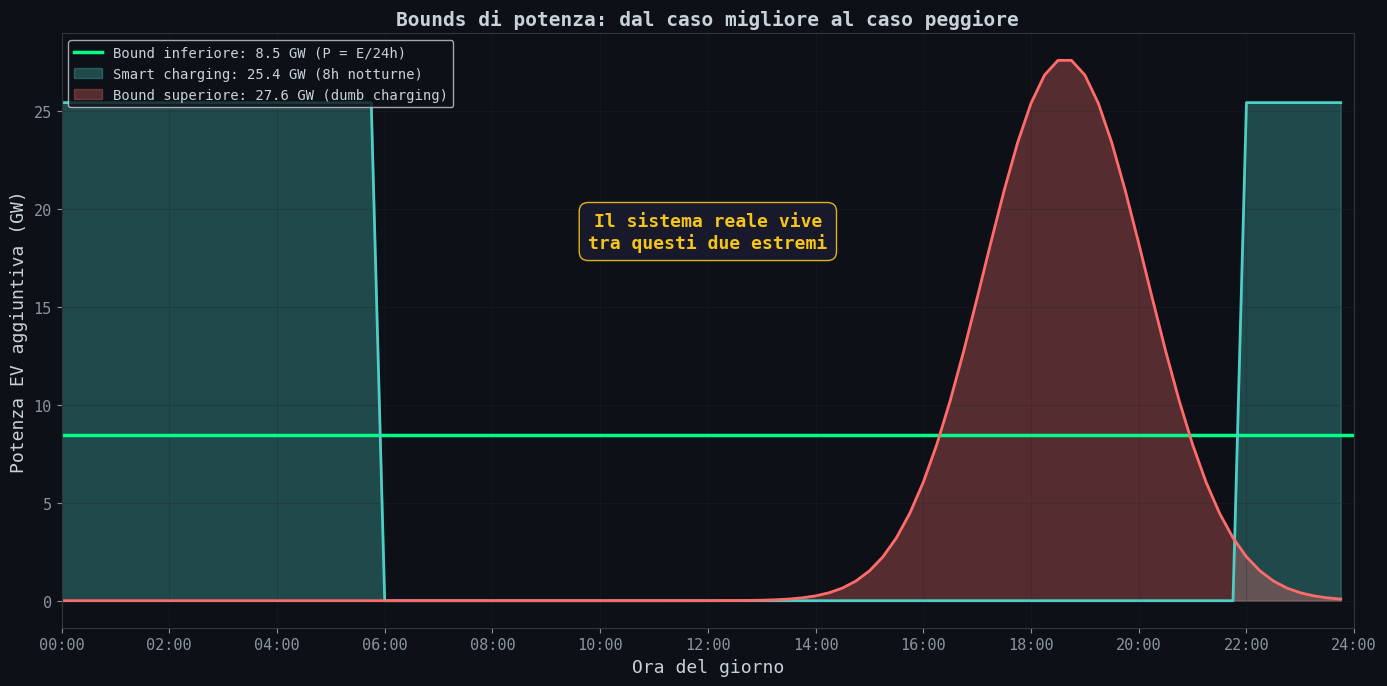
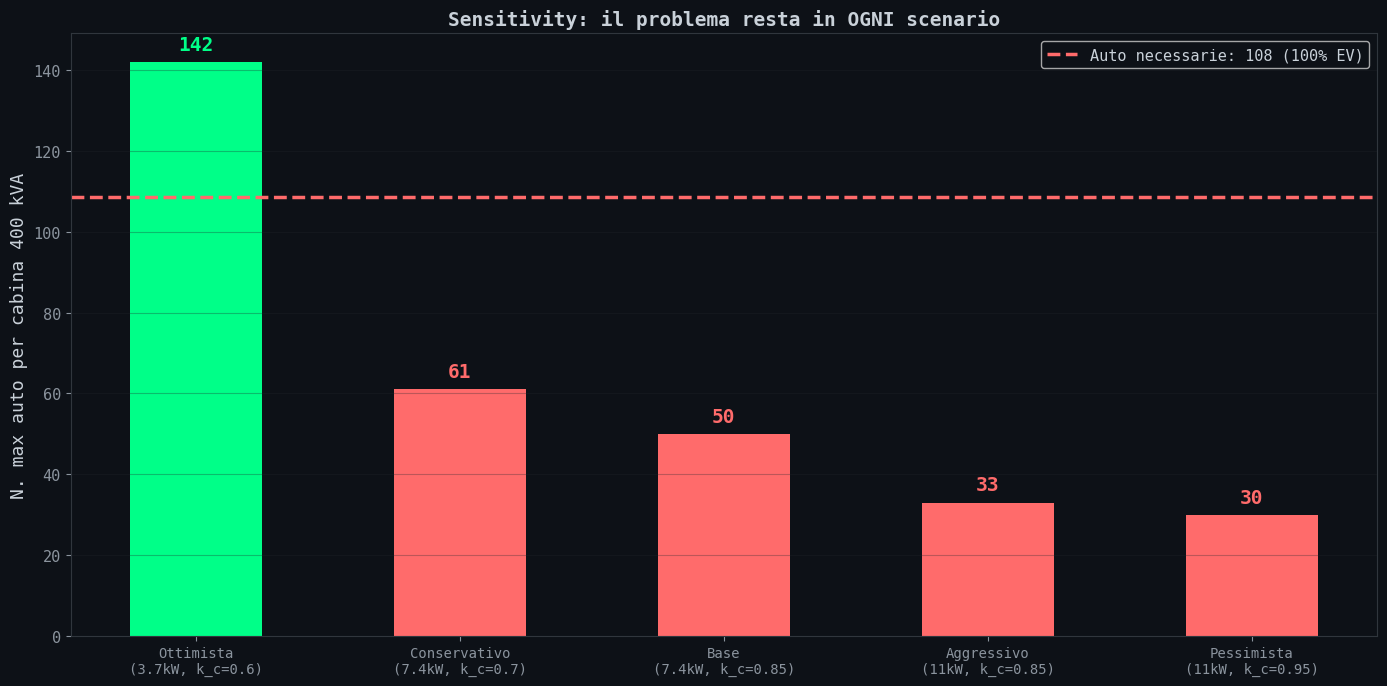
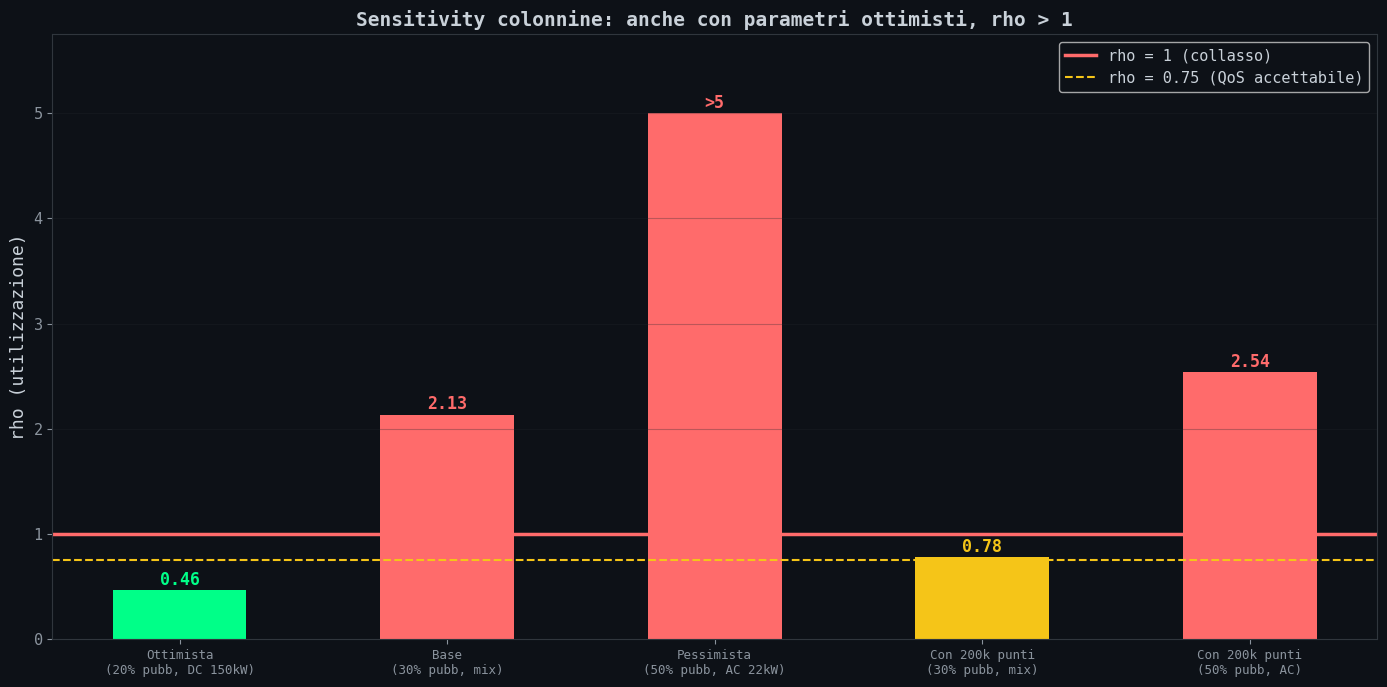
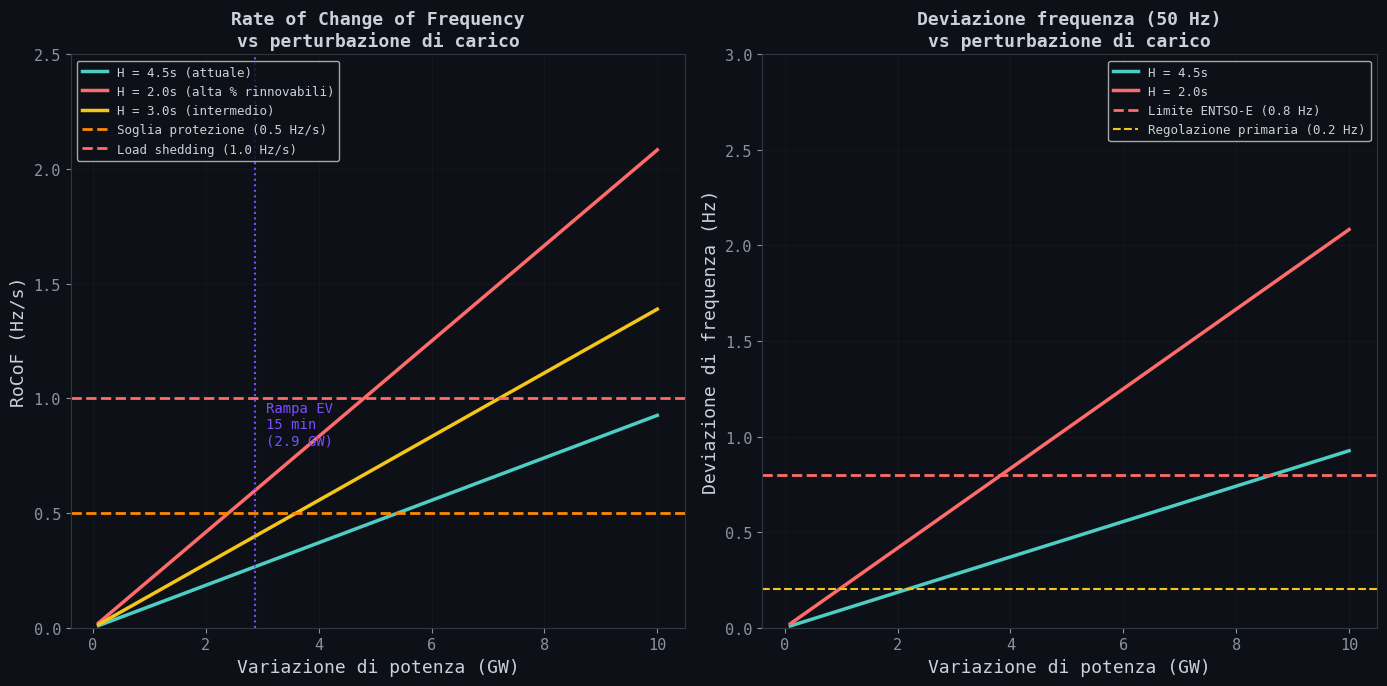

Here is the Python script that generated these plots, in order:
#!/usr/bin/env python3
"""
05_sensitivity.py — Robustezza del modello: il problema resta in ogni scenario
================================================================================
Sensitivity analysis su tutti i parametri chiave.
Mostra che anche con parametri ottimistici il sistema e' in crisi.

Calcola:
  1. Bound superiore/inferiore di potenza
  2. Matrice di sensitivity su: consumo, % pubblica, k_c, wallbox
  3. Vincolo di frequenza (inerzia di sistema)
  4. Vincolo spaziale (parcheggi/colonnine per km^2)

Output: output/13_bounds_potenza.png
        output/14_sensitivity_cabina.png
        output/15_sensitivity_colonnine.png
        output/16_frequenza.png
"""

import numpy as np
import matplotlib
matplotlib.use('Agg')
import matplotlib.pyplot as plt
import os

OUTPUT_DIR = 'output'
os.makedirs(OUTPUT_DIR, exist_ok=True)

plt.rcParams.update({
    'figure.facecolor': '#0d1117',
    'axes.facecolor': '#0d1117',
    'axes.edgecolor': '#30363d',
    'axes.labelcolor': '#c9d1d9',
    'text.color': '#c9d1d9',
    'xtick.color': '#8b949e',
    'ytick.color': '#8b949e',
    'grid.color': '#21262d',
    'font.family': 'monospace',
    'font.size': 11,
})

# ─── PARAMETRI BASE ──────────────────────────────────────────────────

N_AUTO         = 40_300_000
KM_ANNO        = 10_231
P_WALLBOX      = 7.4            # kW
PICCO_IT       = 57.5           # GW
FABBISOGNO_IT  = 312.2          # TWh
S_TRAFO        = 400            # kVA
N_UTENZE       = 70
COS_PHI        = 0.95
KC_DOMESTICO   = 0.30
P_IMPEGNATA    = 3.0            # kW

# Inerzia sistema elettrico italiano (stima)
H_SISTEMA      = 4.5            # secondi (tipico sistema europeo con termoelettrico)
H_RINNOVABILI  = 2.0            # secondi (scenario alta penetrazione rinnovabili)
FREQ_NOMINALE  = 50.0           # Hz
DELTA_F_MAX    = 0.8            # Hz (limite RoCoF prima di load shedding, ENTSO-E)


# ─── 1. BOUNDS DI POTENZA ────────────────────────────────────────────

def plot_bounds():
    """
    Bound superiore: P_peak = N * p_wallbox * f_active (tutti caricano al picco)
    Bound inferiore: P_flat = E_giornaliera / 24 (carico perfettamente distribuito)
    """
    kwh_giorno_totale = N_AUTO * KM_ANNO / 365 * 18.0 / 100  # kWh/giorno totali

    # Bound inferiore: carico piatto 24h
    p_flat_gw = kwh_giorno_totale / 24 / 1e6  # GW

    # Bound superiore: tutti caricano alle 19, 70% attivi, 41 min di carica
    # Frazione attivamente in carica al picco (dalla distribuzione gaussiana)
    # Con sigma=1.5h e durata 41 min, il picco di contemporaneita' e' ~13%
    f_active_dumb = 0.13  # dal profilo calcolato in 01_fabbisogno.py
    p_peak_dumb_gw = N_AUTO * 0.70 * P_WALLBOX * f_active_dumb / 1e6

    # Scenario intermedio: smart charging ma non perfetto
    # Carico distribuito su 8h notturne (22:00-06:00)
    p_smart_gw = kwh_giorno_totale / 8 / 1e6

    print(f'=== BOUNDS DI POTENZA ===')
    print(f'Energia giornaliera totale:  {kwh_giorno_totale/1e6:.1f} GWh/giorno')
    print(f'P_flat (24h uniforme):       {p_flat_gw:.1f} GW  (bound inferiore)')
    print(f'P_smart (8h notturne):       {p_smart_gw:.1f} GW  (smart charging)')
    print(f'P_peak (dumb, picco 19h):    {p_peak_dumb_gw:.1f} GW  (bound superiore)')
    print(f'Picco attuale IT:            {PICCO_IT:.1f} GW')
    print()

    fig, ax = plt.subplots(figsize=(14, 7))

    t = np.arange(0, 24, 0.25)

    # Bound inferiore: linea piatta
    ax.axhline(y=p_flat_gw, color='#00ff88', linewidth=2.5, linestyle='-',
               label=f'Bound inferiore: {p_flat_gw:.1f} GW (P = E/24h)')

    # Smart charging: blocco notturno
    smart_profile = np.where((t >= 22) | (t < 6), p_smart_gw, 0)
    ax.fill_between(t, 0, smart_profile, alpha=0.3, color='#4ecdc4',
                    label=f'Smart charging: {p_smart_gw:.1f} GW (8h notturne)')
    ax.plot(t, smart_profile, color='#4ecdc4', linewidth=2)

    # Bound superiore: gaussiana alle 19
    from scipy.stats import norm
    mu, sigma = 18.5, 1.5
    arrivals = norm.pdf(t, mu, sigma) + norm.pdf(t - 24, mu, sigma)
    # Convolve con finestra ricarica (41 min = 2.7 slot da 15 min)
    n_slot = int(0.68 / 0.25)
    window = np.ones(n_slot)
    charging = np.convolve(arrivals / arrivals.sum(), window, mode='full')[:len(t)]
    dumb_profile = charging * N_AUTO * 0.70 * P_WALLBOX / 1e6
    ax.fill_between(t, 0, dumb_profile, alpha=0.3, color='#ff6b6b',
                    label=f'Bound superiore: {dumb_profile.max():.1f} GW (dumb charging)')
    ax.plot(t, dumb_profile, color='#ff6b6b', linewidth=2)

    # Annotazione
    ax.annotate('Il sistema reale vive\ntra questi due estremi',
                xy=(12, (p_flat_gw + dumb_profile.max()) / 2),
                fontsize=13, fontweight='bold', color='#f5c518',
                ha='center',
                bbox=dict(boxstyle='round,pad=0.5', facecolor='#1a1a2e',
                          edgecolor='#f5c518', alpha=0.9))

    ax.set_xlabel('Ora del giorno', fontsize=13)
    ax.set_ylabel('Potenza EV aggiuntiva (GW)', fontsize=13)
    ax.set_title('Bounds di potenza: dal caso migliore al caso peggiore',
                 fontsize=14, fontweight='bold')
    ax.set_xlim(0, 24)
    ax.set_xticks(range(0, 25, 2))
    ax.set_xticklabels([f'{h:02d}:00' for h in range(0, 25, 2)])
    ax.legend(fontsize=10, loc='upper left')
    ax.grid(True, alpha=0.3)

    plt.tight_layout()
    plt.savefig(f'{OUTPUT_DIR}/13_bounds_potenza.png', dpi=150,
                bbox_inches='tight', facecolor='#0d1117')
    plt.close()
    print(f'[OK] {OUTPUT_DIR}/13_bounds_potenza.png')


# ─── 2. SENSITIVITY ANALYSIS: CABINA ─────────────────────────────────

def sensitivity_cabina():
    """Matrice di sensitivity: N_max auto per cabina al variare dei parametri."""

    params = {
        'Consumo (kWh/100km)':  [15,    18,    22],
        'k_c EV':               [0.60,  0.85,  0.95],
        'Wallbox (kW)':         [3.7,   7.4,   11.0],
    }
    labels_col = ['Ottimista', 'Base', 'Pessimista']

    s_disp = S_TRAFO * COS_PHI
    p_base = N_UTENZE * P_IMPEGNATA * KC_DOMESTICO
    margine = s_disp - p_base

    print(f'=== SENSITIVITY: CABINA 400 kVA ===')
    print(f'Margine disponibile: {margine:.0f} kW')
    print(f'{"Parametro":<25} {"Ottimista":>10} {"Base":>10} {"Pessimista":>10}')
    print('-' * 55)

    results = {}
    for param_name, values in params.items():
        row = []
        for v in values:
            if 'k_c' in param_name:
                n_max = int(margine / (P_WALLBOX * v))
            elif 'Wallbox' in param_name:
                n_max = int(margine / (v * 0.85))
            else:
                # consumo non cambia n_max direttamente, cambia durata
                n_max = int(margine / (P_WALLBOX * 0.85))
            row.append(n_max)
        results[param_name] = row
        print(f'{param_name:<25} {row[0]:>10} {row[1]:>10} {row[2]:>10}')

    # Caso combinato peggiore: 11 kW + k_c 0.95
    worst = int(margine / (11.0 * 0.95))
    best = int(margine / (3.7 * 0.60))
    print(f'{"Combinato peggiore":<25} {"":<10} {"":<10} {worst:>10}')
    print(f'{"Combinato migliore":<25} {best:>10}')
    print()

    # Grafico
    fig, ax = plt.subplots(figsize=(14, 7))

    scenarios = {
        'Ottimista\n(3.7kW, k_c=0.6)': int(margine / (3.7 * 0.60)),
        'Conservativo\n(7.4kW, k_c=0.7)': int(margine / (7.4 * 0.70)),
        'Base\n(7.4kW, k_c=0.85)': int(margine / (7.4 * 0.85)),
        'Aggressivo\n(11kW, k_c=0.85)': int(margine / (11.0 * 0.85)),
        'Pessimista\n(11kW, k_c=0.95)': int(margine / (11.0 * 0.95)),
    }

    x = np.arange(len(scenarios))
    vals = list(scenarios.values())
    labs = list(scenarios.keys())

    # Auto necessarie per cabina (108.5 con 100% EV)
    auto_necessarie = N_UTENZE * 1.55

    colors = ['#00ff88' if v >= auto_necessarie else
              '#f5c518' if v >= auto_necessarie * 0.7 else '#ff6b6b'
              for v in vals]

    bars = ax.bar(x, vals, color=colors, width=0.5, edgecolor='none')

    ax.axhline(y=auto_necessarie, color='#ff6b6b', linewidth=2.5,
               linestyle='--', label=f'Auto necessarie: {auto_necessarie:.0f} (100% EV)')

    for i, (bar, v) in enumerate(zip(bars, vals)):
        ax.text(bar.get_x() + bar.get_width()/2, v + 3,
                f'{v}', ha='center', fontsize=14, fontweight='bold',
                color=colors[i])

    ax.set_ylabel('N. max auto per cabina 400 kVA', fontsize=13)
    ax.set_title('Sensitivity: il problema resta in OGNI scenario',
                 fontsize=14, fontweight='bold')
    ax.set_xticks(x)
    ax.set_xticklabels(labs, fontsize=10)
    ax.legend(fontsize=11)
    ax.grid(axis='y', alpha=0.3)

    plt.tight_layout()
    plt.savefig(f'{OUTPUT_DIR}/14_sensitivity_cabina.png', dpi=150,
                bbox_inches='tight', facecolor='#0d1117')
    plt.close()
    print(f'[OK] {OUTPUT_DIR}/14_sensitivity_cabina.png')


# ─── 3. SENSITIVITY: COLONNINE ───────────────────────────────────────

def sensitivity_colonnine():
    """Sensitivity su rho al variare dei parametri chiave."""

    t_servizio = 46 / 60  # ore (base)
    mu_base = 1 / t_servizio

    scenarios = {
        'Ottimista\n(20% pubb, DC 150kW)': {
            'fraz': 0.20, 'mu': 1 / 0.25, 'punti': 73_047,
        },
        'Base\n(30% pubb, mix)': {
            'fraz': 0.30, 'mu': mu_base, 'punti': 73_047,
        },
        'Pessimista\n(50% pubb, AC 22kW)': {
            'fraz': 0.50, 'mu': 1 / 1.5, 'punti': 73_047,
        },
        'Con 200k punti\n(30% pubb, mix)': {
            'fraz': 0.30, 'mu': mu_base, 'punti': 200_000,
        },
        'Con 200k punti\n(50% pubb, AC)': {
            'fraz': 0.50, 'mu': 1 / 1.5, 'punti': 200_000,
        },
    }

    kwh_giorno = KM_ANNO / 365 * 18.0 / 100
    ore_punta = 12

    print(f'=== SENSITIVITY: COLONNINE ===')

    fig, ax = plt.subplots(figsize=(14, 7))

    labels = list(scenarios.keys())
    rhos = []
    colors_bar = []

    for name, s in scenarios.items():
        sessioni = N_AUTO * s['fraz'] * kwh_giorno / 25.0
        lam_per_punto = sessioni / (s['punti'] * ore_punta)
        rho = lam_per_punto / s['mu']
        rhos.append(min(rho, 5.0))
        color = '#00ff88' if rho < 0.75 else '#f5c518' if rho < 1.0 else '#ff6b6b'
        colors_bar.append(color)
        print(f'  {name.replace(chr(10), " "):<35} rho = {rho:.2f} '
              f'{"OK" if rho < 0.75 else "CRITICO" if rho < 1 else "COLLASSO"}')

    x = np.arange(len(labels))
    bars = ax.bar(x, rhos, color=colors_bar, width=0.5, edgecolor='none')

    ax.axhline(y=1.0, color='#ff6b6b', linewidth=2.5, linestyle='-',
               label='rho = 1 (collasso)')
    ax.axhline(y=0.75, color='#f5c518', linewidth=1.5, linestyle='--',
               label='rho = 0.75 (QoS accettabile)')

    for bar, rho in zip(bars, rhos):
        label = f'{rho:.2f}' if rho < 5 else '>5'
        ax.text(bar.get_x() + bar.get_width()/2, bar.get_height() + 0.05,
                label, ha='center', fontsize=12, fontweight='bold',
                color=bar.get_facecolor())

    ax.set_ylabel('rho (utilizzazione)', fontsize=13)
    ax.set_title('Sensitivity colonnine: anche con parametri ottimisti, rho > 1',
                 fontsize=14, fontweight='bold')
    ax.set_xticks(x)
    ax.set_xticklabels(labels, fontsize=9)
    ax.legend(fontsize=11)
    ax.grid(axis='y', alpha=0.3)
    ax.set_ylim(0, max(rhos) * 1.15)

    plt.tight_layout()
    plt.savefig(f'{OUTPUT_DIR}/15_sensitivity_colonnine.png', dpi=150,
                bbox_inches='tight', facecolor='#0d1117')
    plt.close()
    print(f'[OK] {OUTPUT_DIR}/15_sensitivity_colonnine.png')
    print()


# ─── 4. VINCOLO DI FREQUENZA ─────────────────────────────────────────

def vincolo_frequenza():
    """
    Stabilita' di frequenza: df/dt = -Delta_P / (2 * H * S_base) * f0

    RoCoF (Rate of Change of Frequency):
      RoCoF = Delta_P / (2 * H * S_sistema) * f0

    Se RoCoF > 0.5-1.0 Hz/s → load shedding automatico
    """
    # Potenza base del sistema (capacita' di generazione sincronizzata)
    s_sistema_gw = 60.0  # GW di generazione sincronizzata (stima)

    # Variazione di potenza da rampa EV serale
    # La rampa piu' ripida: da 17:00 a 19:00, il carico EV sale da ~5 GW a ~28 GW
    delta_p_gw = 23.0    # GW in 2 ore
    delta_p_15min = delta_p_gw / 8  # GW per 15 minuti

    print(f'=== VINCOLO DI FREQUENZA ===')

    fig, axes = plt.subplots(1, 2, figsize=(14, 7))

    # --- Pannello sinistro: RoCoF vs Delta_P ---
    ax = axes[0]
    delta_p_range = np.linspace(0.1, 10, 200)  # GW

    for h, label, color in [(H_SISTEMA, f'H = {H_SISTEMA}s (attuale)', '#4ecdc4'),
                             (H_RINNOVABILI, f'H = {H_RINNOVABILI}s (alta % rinnovabili)', '#ff6b6b'),
                             (3.0, 'H = 3.0s (intermedio)', '#f5c518')]:
        rocof = delta_p_range / (2 * h * s_sistema_gw) * FREQ_NOMINALE
        ax.plot(delta_p_range, rocof, linewidth=2.5, color=color, label=label)

    ax.axhline(y=0.5, color='#ff8800', linewidth=2, linestyle='--',
               label='Soglia protezione (0.5 Hz/s)')
    ax.axhline(y=1.0, color='#ff6b6b', linewidth=2, linestyle='--',
               label='Load shedding (1.0 Hz/s)')

    # Annotazione rampa EV
    rocof_ev = delta_p_15min / (2 * H_RINNOVABILI * s_sistema_gw) * FREQ_NOMINALE
    ax.axvline(x=delta_p_15min, color='#7c4dff', linewidth=1.5, linestyle=':')
    ax.text(delta_p_15min + 0.2, 0.8,
            f'Rampa EV\n15 min\n({delta_p_15min:.1f} GW)',
            fontsize=10, color='#7c4dff')

    ax.set_xlabel('Variazione di potenza (GW)', fontsize=13)
    ax.set_ylabel('RoCoF (Hz/s)', fontsize=13)
    ax.set_title('Rate of Change of Frequency\nvs perturbazione di carico', fontsize=13, fontweight='bold')
    ax.legend(fontsize=9, loc='upper left')
    ax.grid(True, alpha=0.3)
    ax.set_ylim(0, 2.5)

    # --- Pannello destro: Deviazione di frequenza ---
    ax = axes[1]

    for h, label, color in [(H_SISTEMA, f'H = {H_SISTEMA}s', '#4ecdc4'),
                             (H_RINNOVABILI, f'H = {H_RINNOVABILI}s', '#ff6b6b')]:
        delta_f = delta_p_range * FREQ_NOMINALE / (2 * h * s_sistema_gw)
        ax.plot(delta_p_range, delta_f, linewidth=2.5, color=color, label=label)

    ax.axhline(y=DELTA_F_MAX, color='#ff6b6b', linewidth=2, linestyle='--',
               label=f'Limite ENTSO-E ({DELTA_F_MAX} Hz)')
    ax.axhline(y=0.2, color='#f5c518', linewidth=1.5, linestyle='--',
               label='Regolazione primaria (0.2 Hz)')

    ax.set_xlabel('Variazione di potenza (GW)', fontsize=13)
    ax.set_ylabel('Deviazione di frequenza (Hz)', fontsize=13)
    ax.set_title('Deviazione frequenza (50 Hz)\nvs perturbazione di carico', fontsize=13, fontweight='bold')
    ax.legend(fontsize=9)
    ax.grid(True, alpha=0.3)
    ax.set_ylim(0, 3)

    # Calcoli finali
    # Con H=2s (rinnovabili), quanti GW di rampa provocano load shedding?
    delta_p_critico = 1.0 * 2 * H_RINNOVABILI * s_sistema_gw / FREQ_NOMINALE
    print(f'S_sistema:                 {s_sistema_gw:.0f} GW')
    print(f'H attuale:                 {H_SISTEMA:.1f} s')
    print(f'H con rinnovabili:         {H_RINNOVABILI:.1f} s')
    print(f'Rampa EV (15 min):         {delta_p_15min:.1f} GW')
    print(f'RoCoF (H={H_RINNOVABILI}s, rampa EV): {rocof_ev:.3f} Hz/s')
    print(f'Delta_P per load shedding: {delta_p_critico:.1f} GW (con H={H_RINNOVABILI}s)')
    print()

    plt.tight_layout()
    plt.savefig(f'{OUTPUT_DIR}/16_frequenza.png', dpi=150,
                bbox_inches='tight', facecolor='#0d1117')
    plt.close()
    print(f'[OK] {OUTPUT_DIR}/16_frequenza.png')


# ─── MAIN ────────────────────────────────────────────────────────────

if __name__ == '__main__':
    plot_bounds()
    sensitivity_cabina()
    sensitivity_colonnine()
    vincolo_frequenza()
